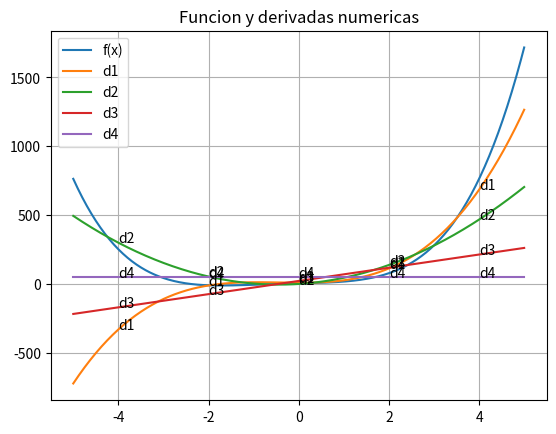

This figure's Python source:
# Alumno: Carolina Martinez Zuñiga
# Maestro: Fernando Rodriguez Haro
# Ejercicio 1

# Funcion: 2x⁴ + 3.5x³-0.5x²+8x+3.25

import numpy as np
import matplotlib.pyplot as plt

# Funcion
def f(x):
    return 2*(x**4) + 3.5*(x**3) - 0.5*(x**2) + 8*(x) + 3.25

# Primera derivada Oh hacia adelante
def d1_adelanteOh(x, h):
    res = (f(x+h) - f(x))/h
    return res

# Primera derivada Oh hacia atras
def d1_atrasOh(x, h):
    res = (f(x) - f(x-h))/h
    return res

# Primera derivada Oh centrales
def d1_centralesOh(x, h):
    res = (f(x+h) - f(x-h))/(2*h)
    return res

def d1_centralesOh2(x, h):
    return (-(f(x+2*h)) + 8*f(x+h) - 8*f(x-h) + f(x-2*h)) / (12*h)

def d2_centralesOh2(x, h):
    return (-(f(x+2*h)) + 16*f(x+h) - 30*f(x) + 16*f(x-h) - f(x-2*h)) / (12*h**2)

def d3_centralesOh2(x, h):
    return (-(f(x+3*h)) + 8*f(x+2*h) - 13*f(x+h) + 13*f(x-h) - 8*f(x-2*h) + f(x-3*h)) / (8*h**3)

def d4_centralesOh2(x, h):
    return (-(f(x+3*h)) + 12*f(x+2*h) - 39*f(x+h) + 56*f(x) - 39*f(x-h) + 12*f(x-2*h) - f(x-3*h)) / (6*h**4)

x= 1.5
h = 0.1

print("f(1.5) = ", f(x))
print("La primera derivada O(h) hacia adelante f'(1.5)= ", d1_adelanteOh(x, h))
print("La primera derivada O(h) hacia atras f'(1.5)= ", d1_atrasOh(x, h))
print("La primera derivada O(h) centrales f'(1.5)= ", d1_centralesOh(x, h))
print("La primera derivada O(h^2) centrales f'(1.5)= ", d1_centralesOh2(x, h))
print("La segunda derivada O(h^2) centrales f''(1.5)= ", d2_centralesOh2(x, h))
print("La tercera derivada O(h^2) centrales f'''(1.5)= ", d3_centralesOh2(x, h))
print("La cuarta derivada O(h^2) centrales f''''(1.5)= ", d4_centralesOh2(x, h))

# Rango de X
x_vals = np.linspace(-5, 5, 400)
h = 0.1

# Evaluaciones
y  = [f(x) for x in x_vals]
y1 = [d1_centralesOh2(x, h) for x in x_vals]
y2 = [d2_centralesOh2(x, h) for x in x_vals]
y3 = [d3_centralesOh2(x, h) for x in x_vals]
y4 = [d4_centralesOh2(x, h) for x in x_vals]

# Grafica
plt.figure()

plt.plot(x_vals, y,  label="f(x)")
plt.plot(x_vals, y1, label="d1")
plt.plot(x_vals, y2, label="d2")
plt.plot(x_vals, y3, label="d3")
plt.plot(x_vals, y4, label="d4")

# Etiquetas en algunos puntos
puntos = [-4, -2, 0, 2, 4]
for p in puntos:
    plt.text(p, d1_centralesOh2(p, h), "d1")
    plt.text(p, d2_centralesOh2(p, h), "d2")
    plt.text(p, d3_centralesOh2(p, h), "d3")
    plt.text(p, d4_centralesOh2(p, h), "d4")

plt.title("Funcion y derivadas numericas")
plt.legend()
plt.grid()

plt.savefig("MartinezZuñigaCarolina_Ej1Derivadas_Grafica.png")
plt.show()

# SALIDA / EJECUCION

# f(1.5) =  36.0625
# La primera derivada O(h) hacia adelante f'(1.5)=  61.507000000000005
# La primera derivada O(h) hacia atras f'(1.5)=  53.05300000000006
# La primera derivada O(h) centrales f'(1.5)=  57.28000000000003
# La primera derivada O(h^2) centrales f'(1.5)=  57.125000000000014
# La segunda derivada O(h^2) centrales f''(1.5)=  84.499999999999
# La tercera derivada O(h^2) centrales f'''(1.5)=  92.99999999997908
# La cuarta derivada O(h^2) centrales f''''(1.5)=  48.00000000026116
#
# Process finished with exit code 0
